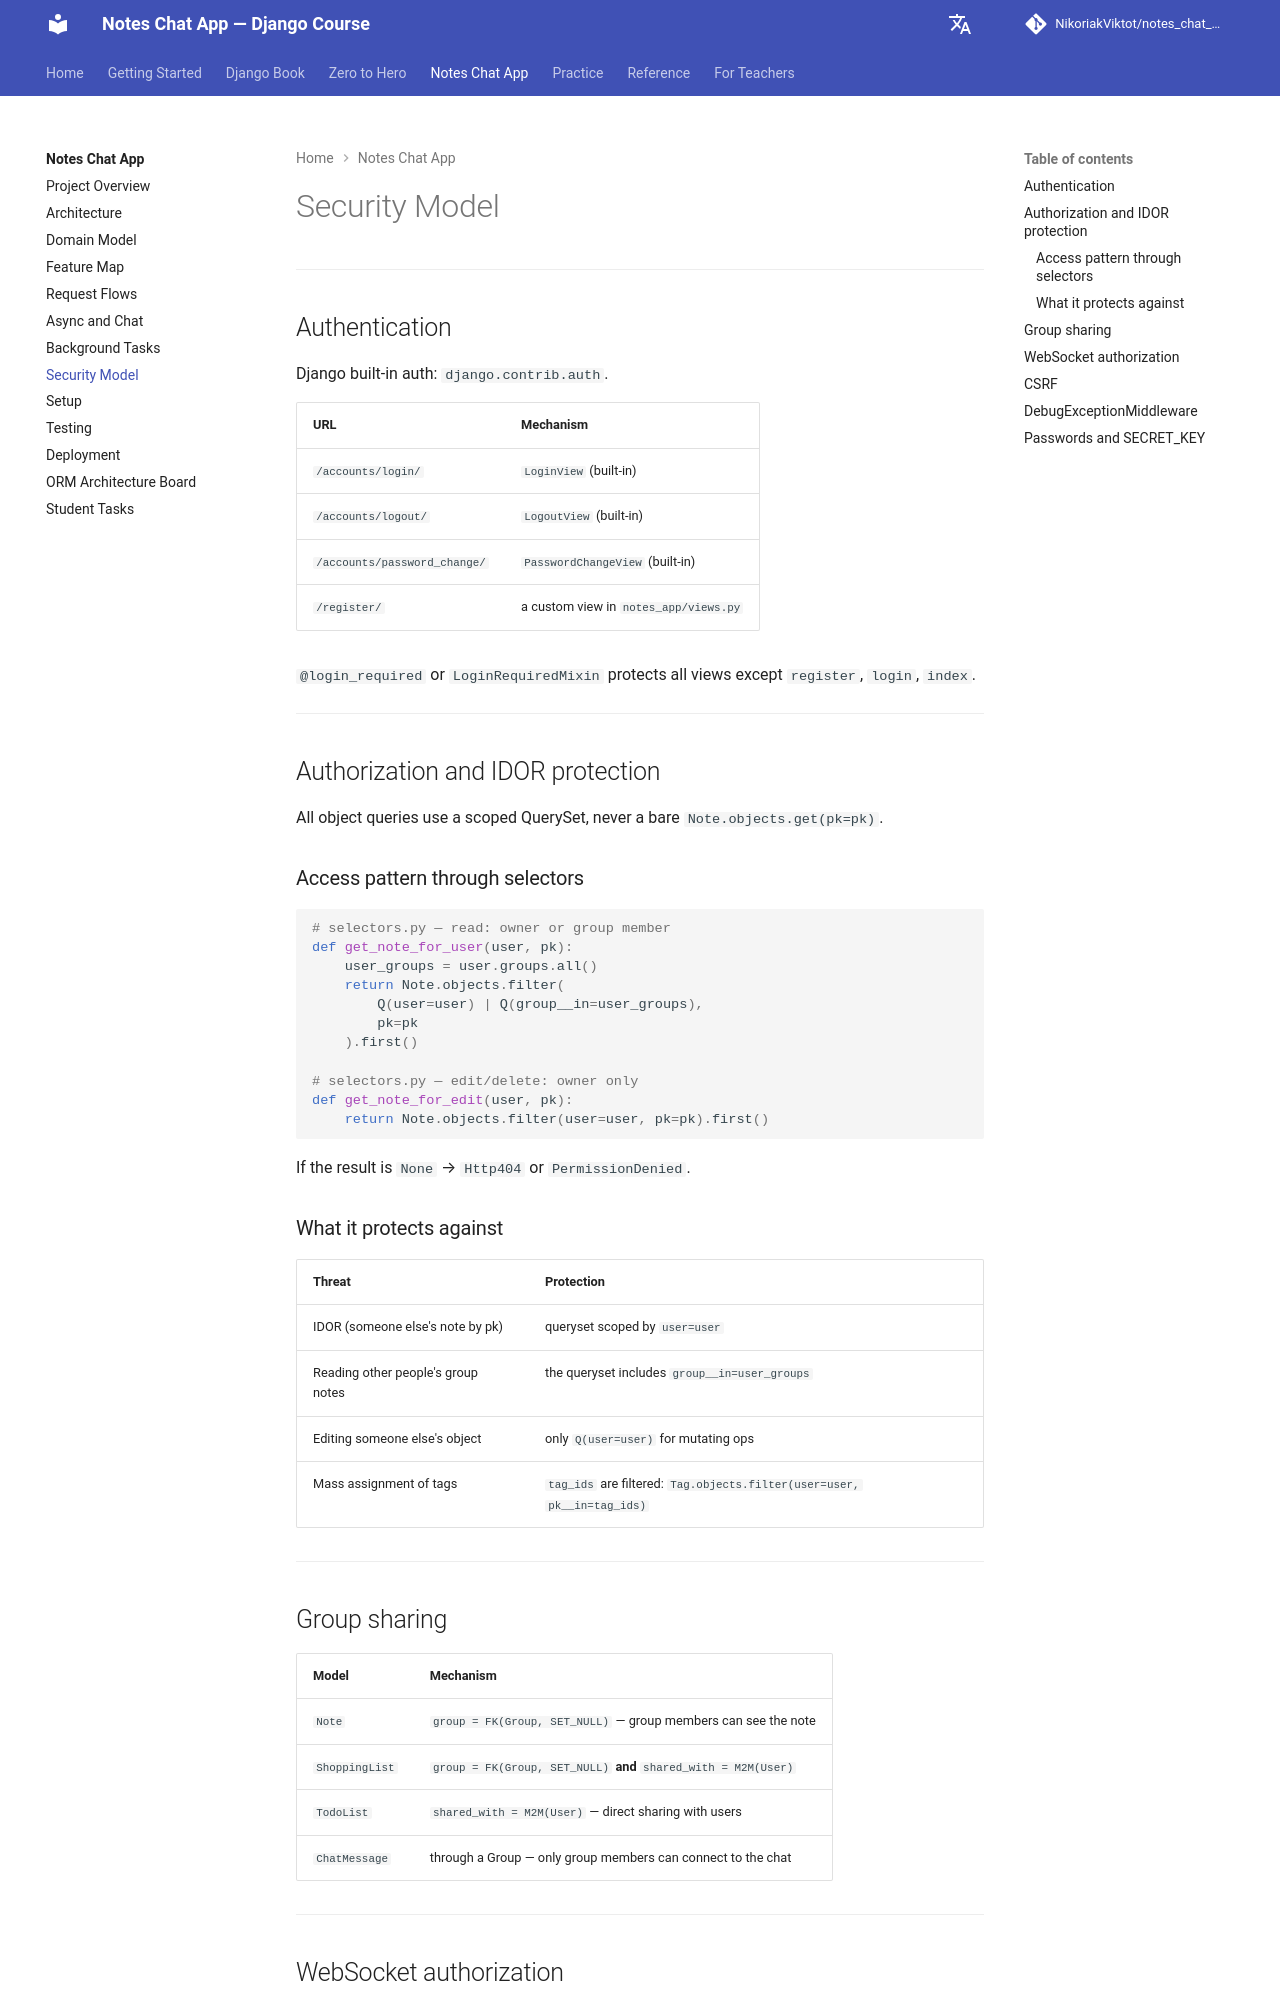

repository: NikoriakViktot/notes_chat_app · page: en/12_final_project/security_model/index.html · generator: mkdocs

# Security Model

---

## Автентифікація

Django built-in auth: `django.contrib.auth`.

| URL | Механізм |
|-----|---------|
| `/accounts/login/` | `LoginView` (built-in) |
| `/accounts/logout/` | `LogoutView` (built-in) |
| `/accounts/password_change/` | `PasswordChangeView` (built-in) |
| `/register/` | кастомний view у `notes_app/views.py` |

`@login_required` або `LoginRequiredMixin` захищає всі views окрім `register`, `login`, `index`.

---

## Авторизація і IDOR захист

Всі об'єктні запити використовують scoped QuerySet — ніколи просто `Note.objects.get(pk=pk)`.

### Патерн доступу через selectors

```python
# selectors.py — read: owner або group member
def get_note_for_user(user, pk):
    user_groups = user.groups.all()
    return Note.objects.filter(
        Q(user=user) | Q(group__in=user_groups),
        pk=pk
    ).first()

# selectors.py — edit/delete: тільки owner
def get_note_for_edit(user, pk):
    return Note.objects.filter(user=user, pk=pk).first()
```

Якщо `None` → `Http404` або `PermissionDenied`.

### Що захищає

| Загроза | Захист |
|---------|--------|
| IDOR (чужа нотатка за pk) | scoped queryset по `user=user` |
| Читання чужих group notes | queryset включає `group__in=user_groups` |
| Редагування чужого об'єкту | тільки `Q(user=user)` для mutable ops |
| Масове призначення тегів | `tag_ids` фільтруються: `Tag.objects.filter(user=user, pk__in=tag_ids)` |

---

## Групове ділення

| Модель | Механізм |
|--------|---------|
| `Note` | `group = FK(Group, SET_NULL)` — члени групи бачать нотатку |
| `ShoppingList` | `group = FK(Group, SET_NULL)` **і** `shared_with = M2M(User)` |
| `TodoList` | `shared_with = M2M(User)` — пряме ділення з користувачами |
| `ChatMessage` | через Group — тільки члени групи підключаються до чату |

---
